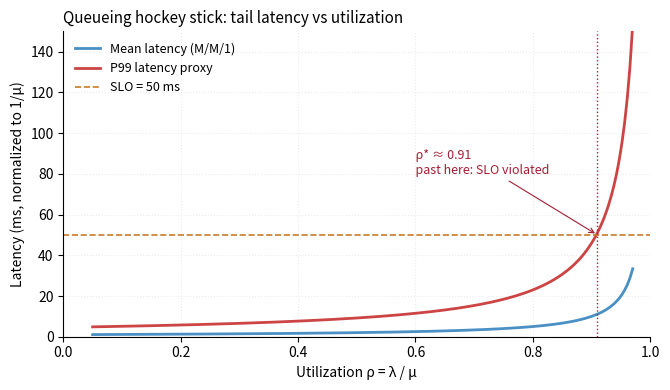

Write the Python code that produced this figure.
#!/usr/bin/env python3
"""Queueing hockey-stick curve: M/M/1 response time vs. utilization.

Plots the canonical 1/(1-rho) blowup, with P50 and P99 latency proxies
and a horizontal SLO line. The crossing point is the critical
operating utilization — past that, tail latency runs away.

Renders to $VISUAL_OUT_PATH (set by render_visuals.py).
"""

import os

import matplotlib.pyplot as plt
import numpy as np

OUT = os.environ.get("VISUAL_OUT_PATH", "cloud-2847.svg")

# M/M/1: mean response time W = (1/mu) / (1 - rho), normalize by 1/mu = 1ms.
# Tail (P99) is roughly mean * ln(100) under exponential service,
# so we use 4.6x mean as a P99 proxy — visually sharper hockey stick.
service_time_ms = 1.0
rho = np.linspace(0.05, 0.97, 200)
mean_latency = service_time_ms / (1 - rho)
p99_latency = mean_latency * 4.6  # ln(100) ~ 4.6 — proxy

# SLO line at 50 ms — lab-typical inference SLO
slo_ms = 50.0
# Where p99 crosses 50 ms?
cross_idx = np.argmax(p99_latency > slo_ms)
crit_rho = rho[cross_idx] if cross_idx > 0 else rho[-1]

fig, ax = plt.subplots(figsize=(6.8, 4.0))
ax.plot(rho, mean_latency, color="#4a90c4", lw=2.0, label="Mean latency (M/M/1)")
ax.plot(rho, p99_latency, color="#c44", lw=2.0, label="P99 latency proxy")
ax.axhline(slo_ms, color="#c87b2a", ls="--", lw=1.2, label=f"SLO = {slo_ms:.0f} ms")
ax.axvline(crit_rho, color="#a31f34", ls=":", lw=1.0)
ax.annotate(
    f"  ρ* ≈ {crit_rho:.2f}\n  past here: SLO violated",
    xy=(crit_rho, slo_ms), xytext=(crit_rho - 0.32, slo_ms * 1.6),
    fontsize=9, color="#a31f34",
    arrowprops=dict(arrowstyle="->", color="#a31f34", lw=0.8),
)

ax.set_xlim(0, 1.0)
ax.set_ylim(0, slo_ms * 3)
ax.set_xlabel("Utilization ρ = λ / μ", fontsize=10)
ax.set_ylabel("Latency (ms, normalized to 1/μ)", fontsize=10)
ax.set_title("Queueing hockey stick: tail latency vs utilization",
             fontsize=11, loc="left")
ax.legend(loc="upper left", fontsize=9, frameon=False)
ax.grid(alpha=0.25, ls=":")

# Tighten styling to match book figures
for spine in ("top", "right"):
    ax.spines[spine].set_visible(False)

fig.tight_layout()
fig.savefig(OUT, format="svg", bbox_inches="tight")
